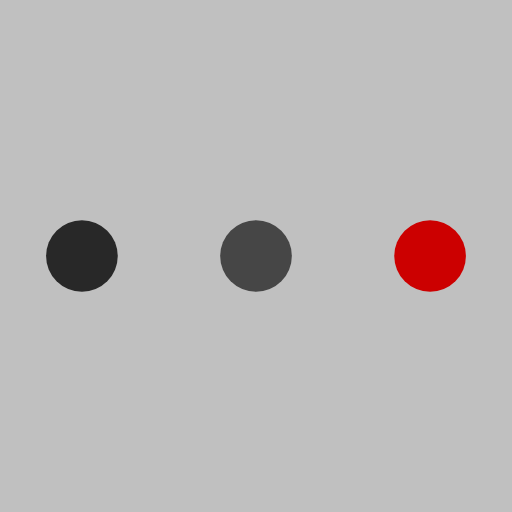
t = 0.00 s
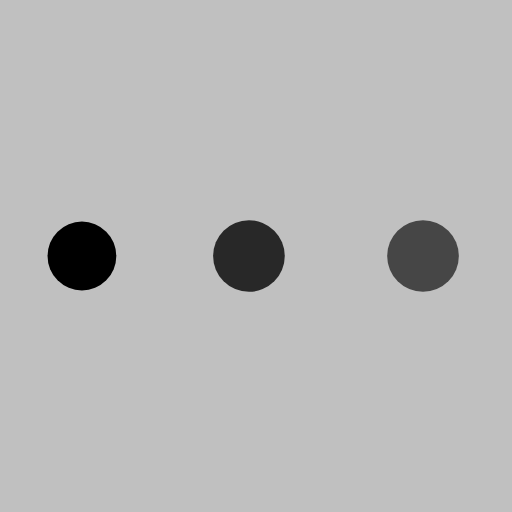
t = 0.19 s
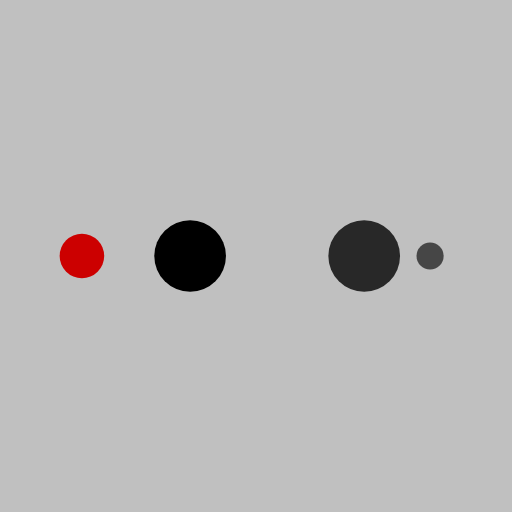
t = 0.32 s
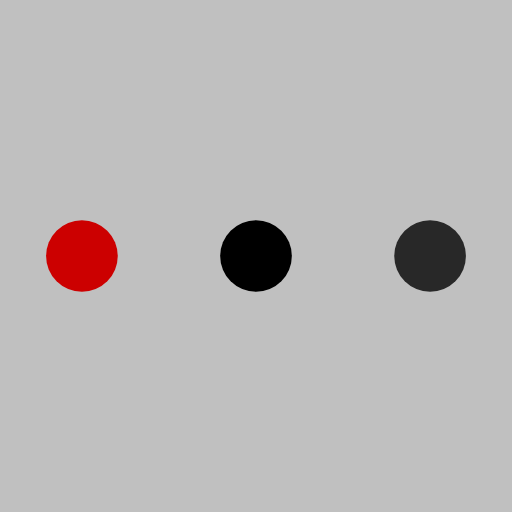
t = 0.51 s
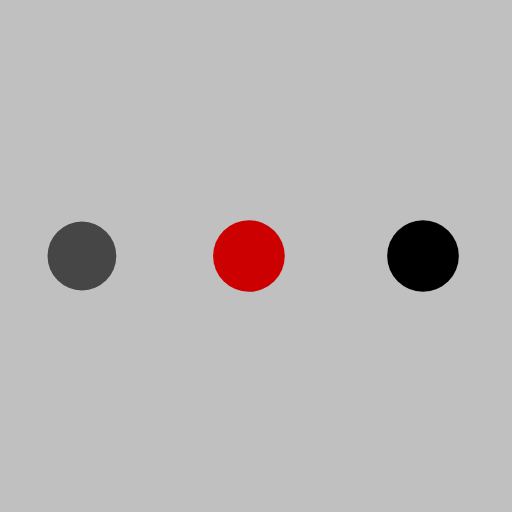
t = 0.69 s
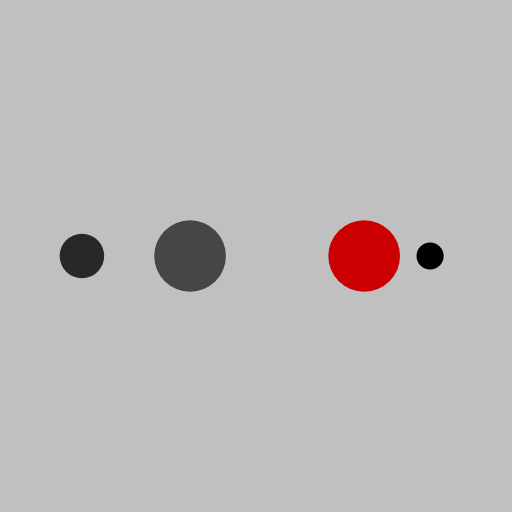
t = 0.82 s

The animated SVG that drew these frames (rendered in a browser with its animation timeline set to each time). Animation: 10 SMIL elements (animate=10); one cycle of 1.01 s, repeats indefinitely.

<svg xmlns="http://www.w3.org/2000/svg" viewBox="0 0 100 100" preserveAspectRatio="xMidYMid" style="shape-rendering: auto; display: block; background: rgb(192, 192, 192);" width="77" height="77" xmlns:xlink="http://www.w3.org/1999/xlink"><g><circle fill="#cc0000" r="10" cy="50" cx="84">
    <animate begin="0s" keySplines="0 0.5 0.5 1" values="7;0" keyTimes="0;1" calcMode="spline" dur="0.25252525252525254s" repeatCount="indefinite" attributeName="r"></animate>
    <animate begin="0s" values="#cc0000;#464646;#282828;#000000;#cc0000" keyTimes="0;0.25;0.5;0.75;1" calcMode="discrete" dur="1.0101010101010102s" repeatCount="indefinite" attributeName="fill"></animate>
</circle><circle fill="#cc0000" r="10" cy="50" cx="16">
  <animate begin="0s" keySplines="0 0.5 0.5 1;0 0.5 0.5 1;0 0.5 0.5 1;0 0.5 0.5 1" values="0;0;7;7;7" keyTimes="0;0.25;0.5;0.75;1" calcMode="spline" dur="1.0101010101010102s" repeatCount="indefinite" attributeName="r"></animate>
  <animate begin="0s" keySplines="0 0.5 0.5 1;0 0.5 0.5 1;0 0.5 0.5 1;0 0.5 0.5 1" values="16;16;16;50;84" keyTimes="0;0.25;0.5;0.75;1" calcMode="spline" dur="1.0101010101010102s" repeatCount="indefinite" attributeName="cx"></animate>
</circle><circle fill="#000000" r="10" cy="50" cx="50">
  <animate begin="-0.25252525252525254s" keySplines="0 0.5 0.5 1;0 0.5 0.5 1;0 0.5 0.5 1;0 0.5 0.5 1" values="0;0;7;7;7" keyTimes="0;0.25;0.5;0.75;1" calcMode="spline" dur="1.0101010101010102s" repeatCount="indefinite" attributeName="r"></animate>
  <animate begin="-0.25252525252525254s" keySplines="0 0.5 0.5 1;0 0.5 0.5 1;0 0.5 0.5 1;0 0.5 0.5 1" values="16;16;16;50;84" keyTimes="0;0.25;0.5;0.75;1" calcMode="spline" dur="1.0101010101010102s" repeatCount="indefinite" attributeName="cx"></animate>
</circle><circle fill="#282828" r="10" cy="50" cx="84">
  <animate begin="-0.5050505050505051s" keySplines="0 0.5 0.5 1;0 0.5 0.5 1;0 0.5 0.5 1;0 0.5 0.5 1" values="0;0;7;7;7" keyTimes="0;0.25;0.5;0.75;1" calcMode="spline" dur="1.0101010101010102s" repeatCount="indefinite" attributeName="r"></animate>
  <animate begin="-0.5050505050505051s" keySplines="0 0.5 0.5 1;0 0.5 0.5 1;0 0.5 0.5 1;0 0.5 0.5 1" values="16;16;16;50;84" keyTimes="0;0.25;0.5;0.75;1" calcMode="spline" dur="1.0101010101010102s" repeatCount="indefinite" attributeName="cx"></animate>
</circle><circle fill="#464646" r="10" cy="50" cx="16">
  <animate begin="-0.7575757575757576s" keySplines="0 0.5 0.5 1;0 0.5 0.5 1;0 0.5 0.5 1;0 0.5 0.5 1" values="0;0;7;7;7" keyTimes="0;0.25;0.5;0.75;1" calcMode="spline" dur="1.0101010101010102s" repeatCount="indefinite" attributeName="r"></animate>
  <animate begin="-0.7575757575757576s" keySplines="0 0.5 0.5 1;0 0.5 0.5 1;0 0.5 0.5 1;0 0.5 0.5 1" values="16;16;16;50;84" keyTimes="0;0.25;0.5;0.75;1" calcMode="spline" dur="1.0101010101010102s" repeatCount="indefinite" attributeName="cx"></animate>
</circle><g></g></g><!-- [ldio] generated by https://loading.io --></svg>